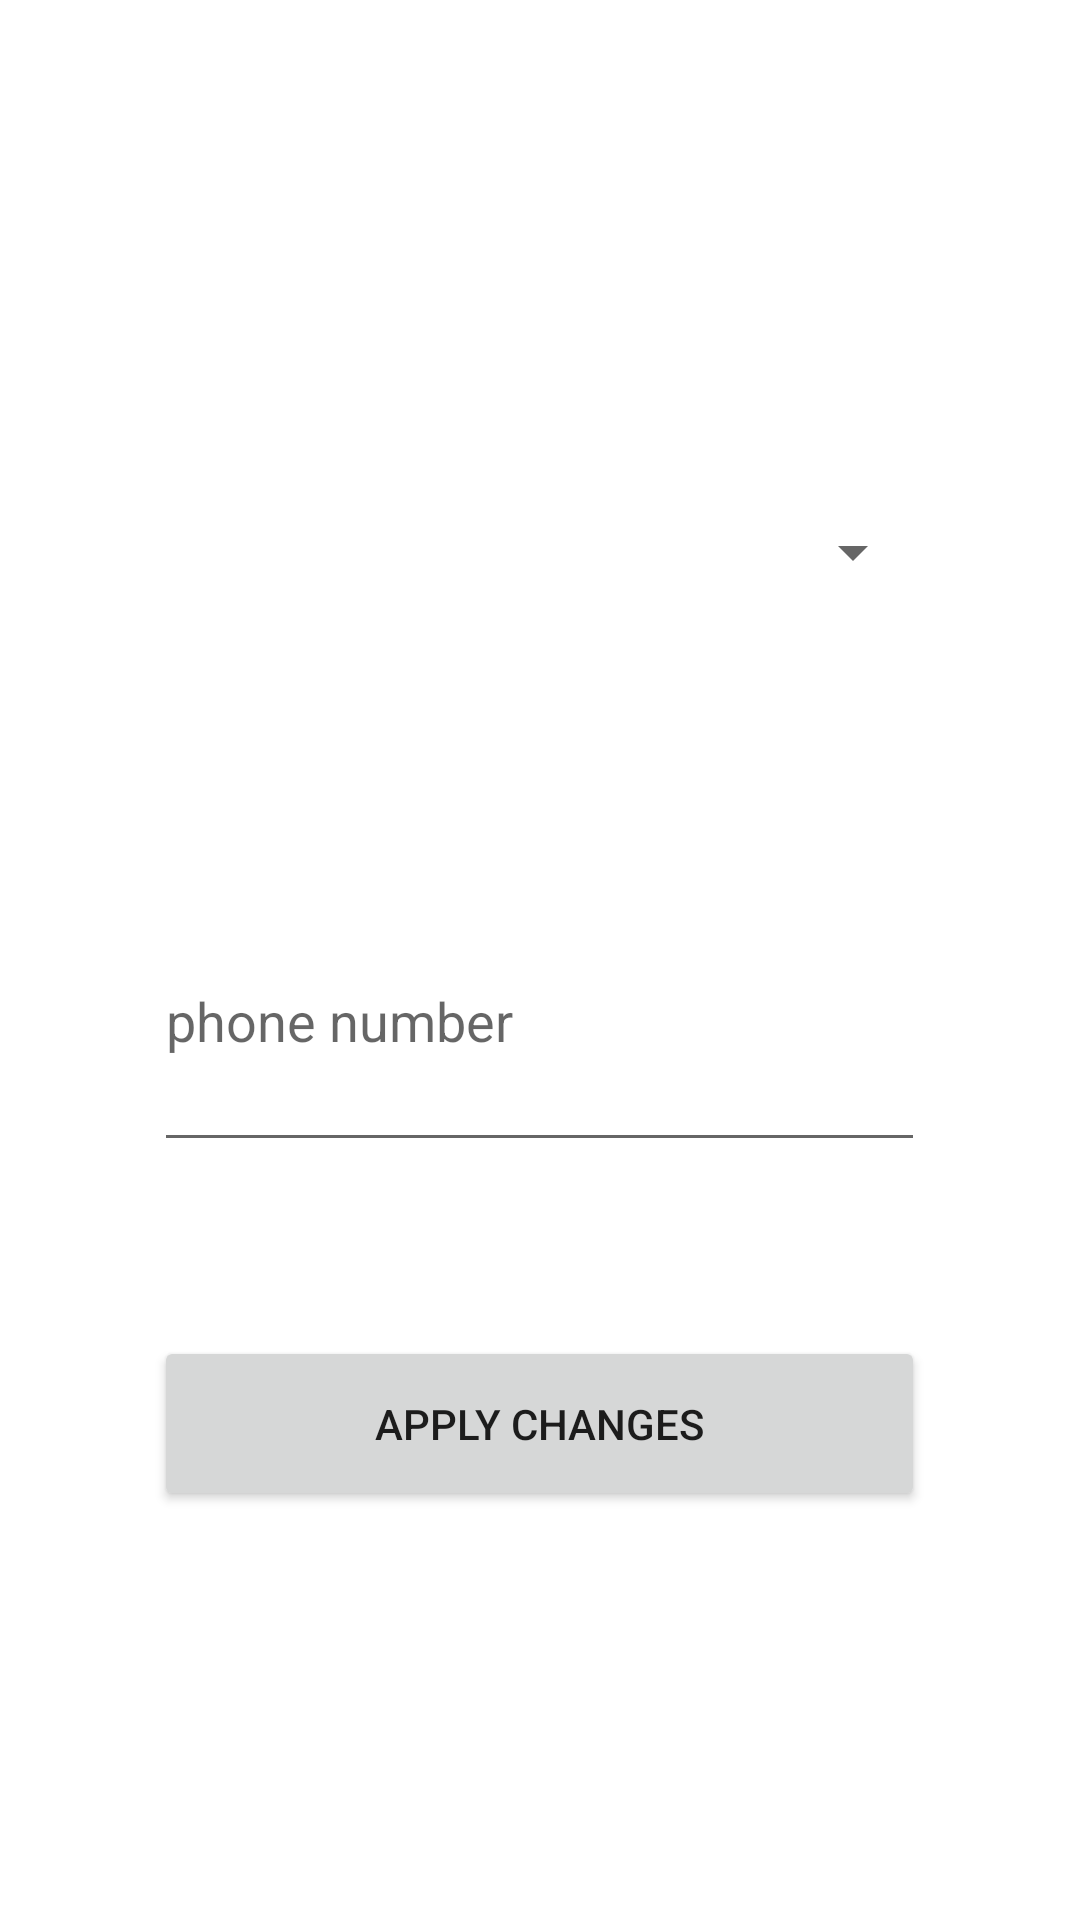

This screen was rendered from an Android layout file. Write that file and the resources it references.
<!-- AndroidManifest.xml: application theme Theme.Ex123 -->
<!-- res/layout/activity_change_phone.xml -->
<?xml version="1.0" encoding="utf-8"?>
<LinearLayout xmlns:android="http://schemas.android.com/apk/res/android"
    xmlns:app="http://schemas.android.com/apk/res-auto"
    xmlns:tools="http://schemas.android.com/tools"
    android:layout_width="match_parent"
    android:layout_height="match_parent"
    tools:context=".ChangePhoneActivity">

    <Space
        android:layout_width="0dp"
        android:layout_height="match_parent"
        android:layout_weight="10" />

    <LinearLayout
        android:layout_width="0dp"
        android:layout_height="match_parent"
        android:layout_weight="50"
        android:orientation="vertical">

        <Space
            android:layout_width="match_parent"
            android:layout_height="0dp"
            android:layout_weight="7" />

        <Spinner
            android:id="@+id/options"
            android:layout_width="match_parent"
            android:layout_height="0dp"
            android:layout_weight="5" />

        <Space
            android:layout_width="match_parent"
            android:layout_height="0dp"
            android:layout_weight="3" />

        <EditText
            android:id="@+id/phone"
            android:layout_width="match_parent"
            android:layout_height="0dp"
            android:layout_weight="5"
            android:ems="10"
            android:hint="phone number"
            android:inputType="numberPassword" />

        <Space
            android:layout_width="match_parent"
            android:layout_height="0dp"
            android:layout_weight="3" />

        <Button
            android:id="@+id/btn"
            android:layout_width="match_parent"
            android:layout_height="0dp"
            android:layout_weight="3"
            android:onClick="apply"
            android:text="Apply changes" />

        <Space
            android:layout_width="match_parent"
            android:layout_height="0dp"
            android:layout_weight="7" />
    </LinearLayout>

    <Space
        android:layout_width="0dp"
        android:layout_height="match_parent"
        android:layout_weight="10" />
</LinearLayout>
<!-- resources referenced by this layout -->
<resources>
  <style name="Theme.Ex123" parent="Theme.MaterialComponents.DayNight.DarkActionBar">
          
          <item name="colorPrimary">@color/purple_500</item>
          <item name="colorPrimaryVariant">@color/purple_700</item>
          <item name="colorOnPrimary">@color/white</item>
          
          <item name="colorSecondary">@color/teal_200</item>
          <item name="colorSecondaryVariant">@color/teal_700</item>
          <item name="colorOnSecondary">@color/black</item>
          
          <item name="android:statusBarColor" tools:targetApi="l">?attr/colorPrimaryVariant</item>
          
      </style>
  <!-- not gathered from this repository: default colours our renderer supplied (Android Studio template values) -->
  <color name="purple_500">#FF6200EE</color>
  <color name="purple_700">#FF3700B3</color>
  <color name="teal_200">#FF03DAC5</color>
  <color name="teal_700">#FF018786</color>
  <color name="black">#FF000000</color>
  <color name="white">#FFFFFFFF</color>
</resources>
